Labelled photos from "dataset", an image-classification folder in RageQuitters/Mahjong. The possible labels are: 1 bam, 1 CHAR, 1 dot, 2 bam, 2 CHAR, 2 dot, 3 bam, 3 CHAR, 3 dot, 4 bam, 4 CHAR, 4 dot, 5 bam, 5 CHAR, 5 dot, 6 bam, 6 CHAR, 6 dot, 7 bam, 7 CHAR, 7 dot, 8 bam, 8 CHAR, 8 dot, 9 bam, 9 CHAR, 9 dot, east wind tile, green dragon tile, north wind tile, red dragon tile, south wind tile, west wind tile, white dragon tile.

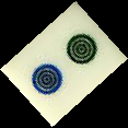
Label: 2 dot

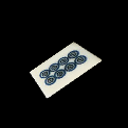
Label: 8 dot

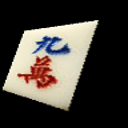
Label: 9 CHAR

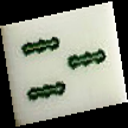
Label: 3 bam

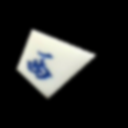
Label: west wind tile

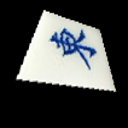
Label: east wind tile
